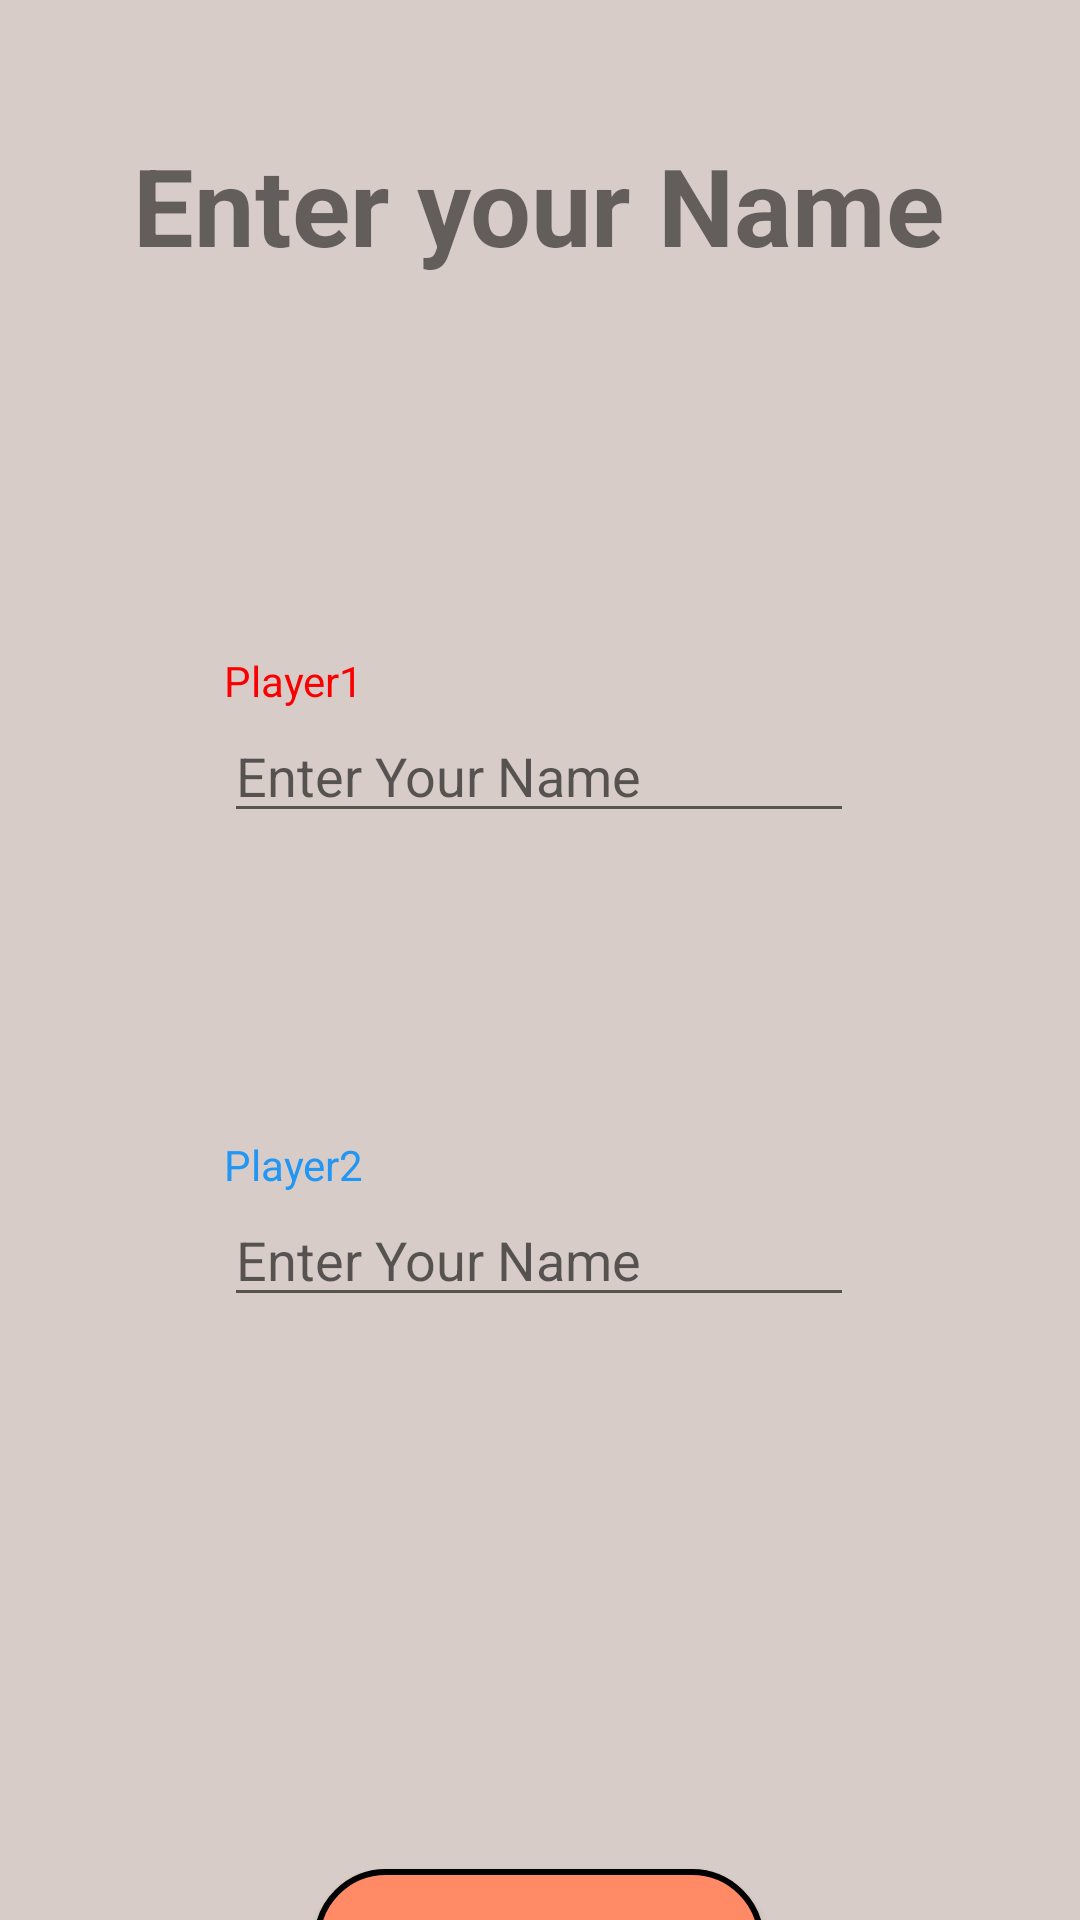

Here is an Android app screen rendered from its layout file. Give the layout XML and the strings, colors and styles it references.
<!-- AndroidManifest.xml: application theme Theme.TicTacToeApplication -->
<!-- res/layout/player_setup.xml -->
<?xml version="1.0" encoding="utf-8"?>
<androidx.constraintlayout.widget.ConstraintLayout xmlns:android="http://schemas.android.com/apk/res/android"
    xmlns:app="http://schemas.android.com/apk/res-auto"
    xmlns:tools="http://schemas.android.com/tools"
    android:id="@+id/main"
    android:layout_width="match_parent"
    android:layout_height="match_parent"
    tools:context=".PlayerSetup"
    android:background="#D7CCC8">

    <TextView
        android:id="@+id/textView2"
        android:layout_width="wrap_content"
        android:layout_height="wrap_content"
        android:layout_marginTop="44dp"
        android:text="@string/PlayerSetupTitle"
        android:textSize="36sp"
        android:textStyle="bold"
        app:layout_constraintEnd_toEndOf="parent"
        app:layout_constraintHorizontal_bias="0.496"
        app:layout_constraintStart_toStartOf="parent"
        app:layout_constraintTop_toTopOf="parent" />

    <TextView
        android:id="@+id/textView3"
        android:layout_width="wrap_content"
        android:layout_height="wrap_content"
        android:text="@string/Label1"
        android:textColor="#FB0000"
        app:layout_constraintBottom_toTopOf="@+id/editTextText"
        app:layout_constraintStart_toStartOf="@+id/editTextText" />

    <TextView
        android:id="@+id/textView4"
        android:layout_width="wrap_content"
        android:layout_height="wrap_content"
        android:text="@string/Label2"
        android:textColor="#2196F3"
        app:layout_constraintBottom_toTopOf="@+id/editTextText2"
        app:layout_constraintStart_toStartOf="@+id/editTextText2" />

    <EditText
        android:id="@+id/editTextText"
        android:layout_width="wrap_content"
        android:layout_height="wrap_content"
        android:layout_marginTop="144dp"
        android:ems="10"
        android:hint="@string/NameHint"
        android:inputType="text"
        app:layout_constraintEnd_toEndOf="parent"
        app:layout_constraintHorizontal_bias="0.497"
        app:layout_constraintStart_toStartOf="parent"
        app:layout_constraintTop_toBottomOf="@+id/textView2" />

    <EditText
        android:id="@+id/editTextText2"
        android:layout_width="wrap_content"
        android:layout_height="wrap_content"
        android:layout_marginTop="120dp"
        android:ems="10"
        android:hint="@string/NameHint"
        android:inputType="text"
        app:layout_constraintEnd_toEndOf="parent"
        app:layout_constraintHorizontal_bias="0.497"
        app:layout_constraintStart_toStartOf="parent"
        app:layout_constraintTop_toBottomOf="@+id/editTextText" />

    <Button
        android:id="@+id/button2"
        android:layout_width="150dp"
        android:layout_height="wrap_content"
        android:layout_marginTop="184dp"
        android:background="@drawable/red_button"
        android:onClick="submitButtonClick"
        android:text="@string/submitButton"
        app:layout_constraintEnd_toEndOf="parent"
        app:layout_constraintHorizontal_bias="0.498"
        app:layout_constraintStart_toStartOf="parent"
        app:layout_constraintTop_toBottomOf="@+id/editTextText2" />
</androidx.constraintlayout.widget.ConstraintLayout>
<!-- resources referenced by this layout -->
<resources>
  <!-- drawable red_button (drawable) -->
  <?xml version="1.0" encoding="utf-8"?>
  <selector xmlns:android="http://schemas.android.com/apk/res/android">
      <item>
          <shape android:shape="rectangle">
              <solid android:color="#ff8a65"/>
              <corners android:radius="100dp"/>
              <stroke android:color="@color/black" android:width="2dp"/>
  
          </shape>
      </item>
  </selector>
  <string name="Label1">Player1</string>
  <string name="Label2">Player2</string>
  <string name="NameHint">Enter Your Name</string>
  <string name="PlayerSetupTitle">Enter your Name</string>
  <string name="submitButton">Submit Names</string>
  <style name="Theme.TicTacToeApplication" parent="Base.Theme.TicTacToeApplication" />
  <style name="Base.Theme.TicTacToeApplication" parent="Theme.AppCompat.Light.NoActionBar">
          
          
      </style>
  <!-- not gathered from this repository: default colours our renderer supplied (Android Studio template values) -->
  <color name="black">#FF000000</color>
</resources>
